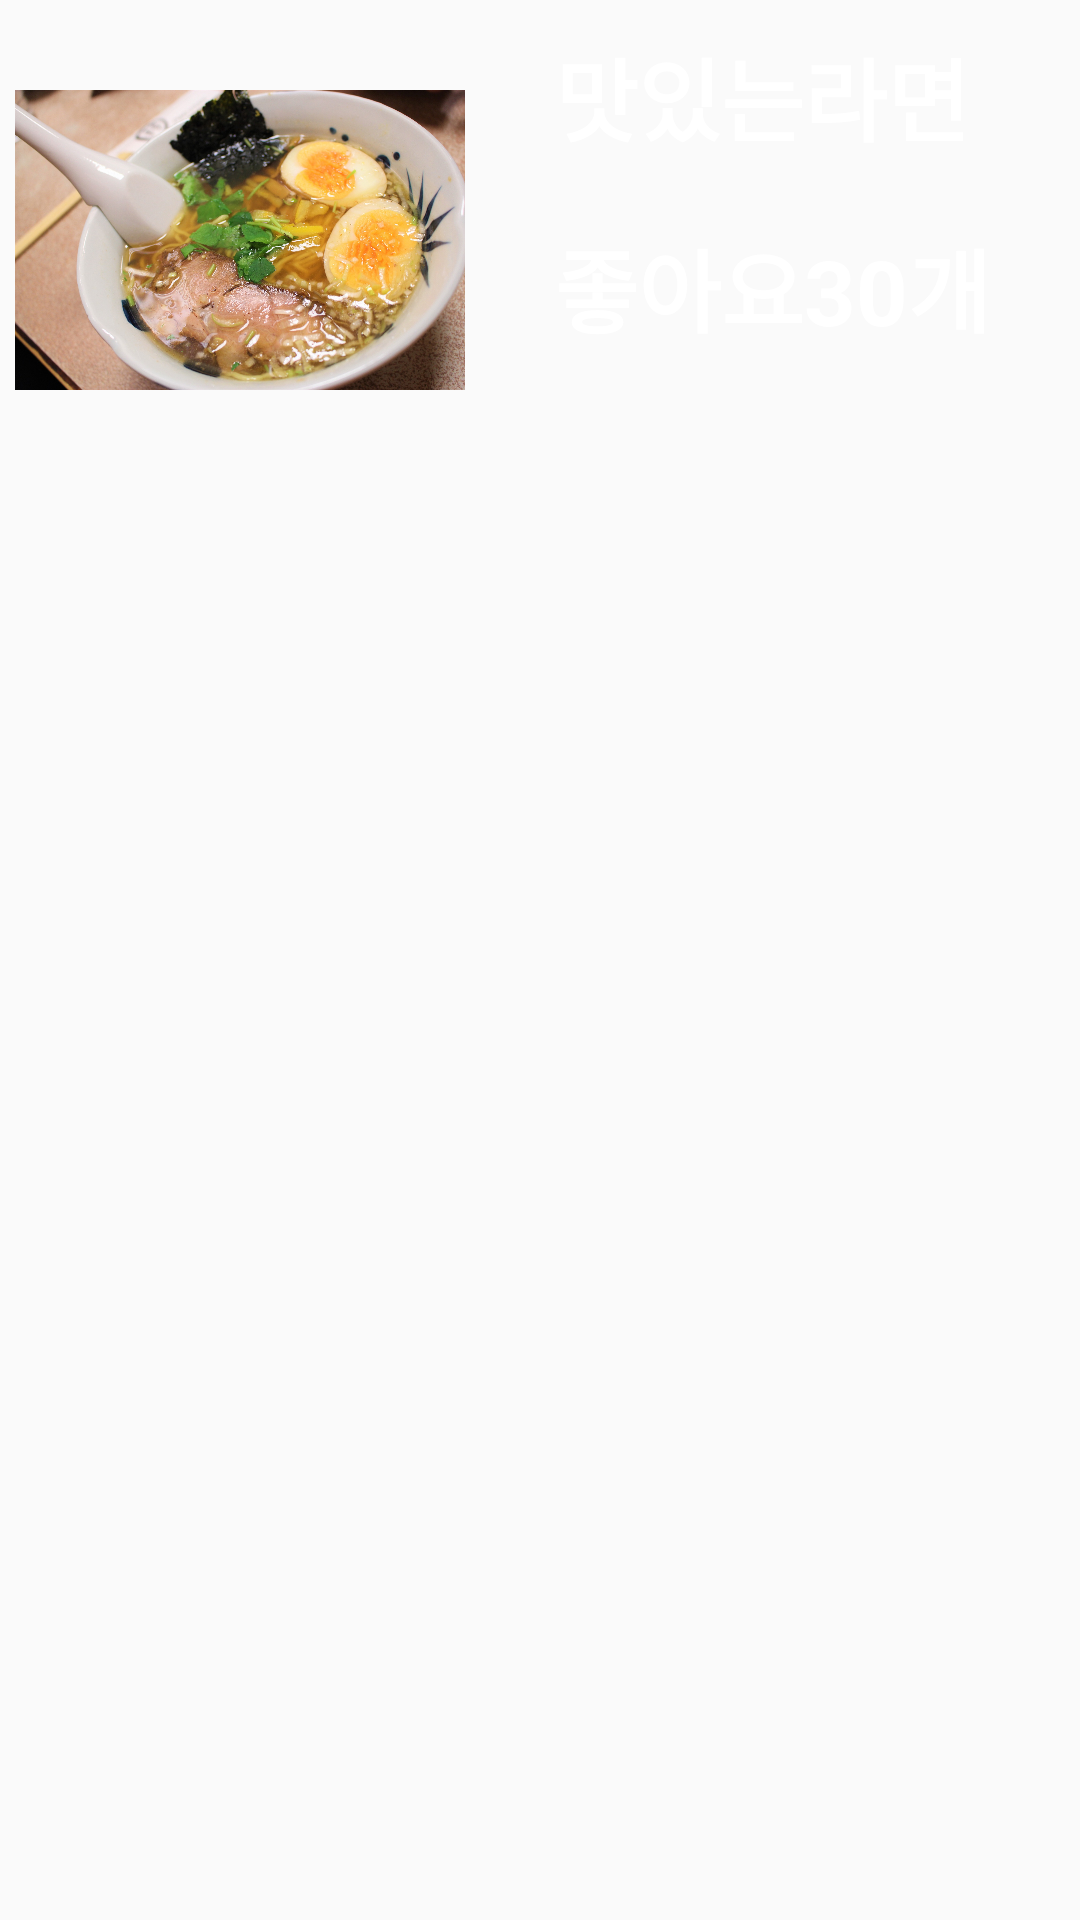

Write the Android layout XML for this screen, with the resource values it uses.
<!-- AndroidManifest.xml: application theme AppTheme -->
<!-- res/layout/fragment_page_3.xml -->
<?xml version="1.0" encoding="utf-8"?>
<LinearLayout
    xmlns:android="http://schemas.android.com/apk/res/android" android:layout_width="match_parent"
    android:layout_height="match_parent"
    android:verticalScrollbarPosition="defaultPosition">

    <LinearLayout
        android:layout_width="match_parent"
        android:layout_height="152dp">

        <ImageView
            android:id="@+id/profile"
            android:layout_width="150dp"
            android:layout_height="150dp"
            android:layout_margin="5dp"
            android:src="@drawable/ramen"/>

        <LinearLayout
            android:layout_width="match_parent"
            android:layout_height="164dp"
            android:layout_marginLeft="15dp"
            android:orientation="vertical">

            <TextView
                android:id="@+id/kcal"
                android:layout_width="wrap_content"
                android:layout_height="wrap_content"
                android:layout_margin="10dp"
                android:text="맛있는라면"
                android:textColor="#FFFFFF"
                android:textSize="30dp"
                android:textStyle="bold"/>

            <TextView
                android:id="@+id/dan"
                android:layout_width="wrap_content"
                android:layout_height="wrap_content"
                android:layout_margin="10dp"
                android:textSize="30dp"
                android:textColor="#FFFFFF"
                android:textStyle="bold"
                android:text="좋아요30개" />



        </LinearLayout>


    </LinearLayout>

</LinearLayout>
<!-- resources referenced by this layout -->
<resources>
  <!-- drawable ramen: jpg bitmap (drawable, 465509 bytes) -->
  <style name="AppTheme" parent="Theme.AppCompat.Light.DarkActionBar">
          
          <item name="colorPrimary">#00597B</item>
          <item name="colorPrimaryDark">@color/colorPrimaryDark</item>
          <item name="colorAccent">@color/colorAccent</item>
      </style>
  <color name="colorPrimaryDark">#3700B3</color>
  <color name="colorAccent">#03DAC5</color>
</resources>
